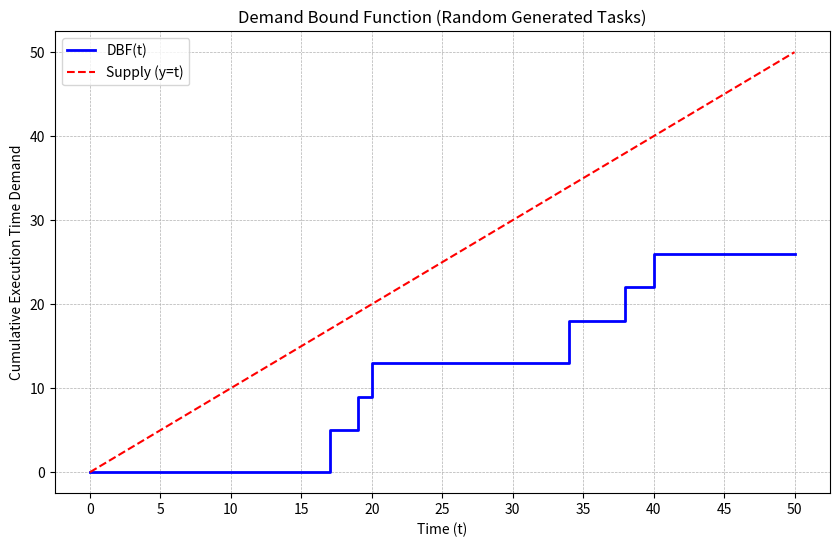

Write Python code to recreate this figure.
import matplotlib.pyplot as plt
import numpy as np
import random

def calculate_dbf(t, tasks):
    """
    Demand Bound Function: DBF(t)
    Implicit Deadline Model 가정 (Period = Deadline)
    """
    demand = 0
    for d, c in tasks:
        # t 시간까지 해당 태스크가 몇 번 실행되어야 하는지(floor) * 실행 시간
        if d > 0:
            demand += (t // d) * c
    return demand

def generate_random_tasks(num_tasks=3):
    """
    랜덤한 태스크 (Deadline, Execution Time) 생성
    """
    tasks = []
    print(f"--- 생성된 랜덤 태스크 ({num_tasks}개) ---")
    for i in range(num_tasks):
        # Deadline은 5 ~ 20 사이 랜덤
        d = random.randint(5, 20)
        # Execution Time은 1 ~ D의 절반 사이 (과부하 방지 위해 적당히 설정)
        c = random.randint(1, max(1, d // 2))
        
        tasks.append((d, c))
        print(f"Task {i+1}: Deadline(Period) = {d}, Execution Time = {c}")
    print("---------------------------------------")
    return tasks

def main():
    # 1. 입력 대신 랜덤 하드코딩 데이터 생성
    # 실행할 때마다 다른 값으로 3개의 태스크가 생성됩니다.
    tasks = generate_random_tasks(3)

    # 2. 그래프 범위 설정 (최대 시간 50으로 고정하여 보기 편하게 함)
    max_time = 50
    
    # 시간 축 생성 (0, 1, 2, ... 50) - 정수 단위로 계산
    time_steps = np.arange(0, max_time + 1, 1)
    
    # 각 시간별 DBF 값 계산
    dbf_values = [calculate_dbf(t, tasks) for t in time_steps]

    # 3. 그래프 그리기
    plt.figure(figsize=(10, 6))

    # DBF는 이산적인 이벤트 발생 시점에 값이 점프하므로 step 그래프가 적절함
    # where='post': 시간 t가 되는 순간 수요가 발생함을 의미
    plt.step(time_steps, dbf_values, where='post', label='DBF(t)', color='blue', linewidth=2)
    
    # Supply Function (y=t) - 스케줄링 가능 여부 기준선
    plt.plot([0, max_time], [0, max_time], label='Supply (y=t)', color='red', linestyle='--')

    # 그래프 꾸미기
    plt.title("Demand Bound Function (Random Generated Tasks)")
    plt.xlabel("Time (t)")
    plt.ylabel("Cumulative Execution Time Demand")
    plt.grid(True, which='both', linestyle='--', linewidth=0.5)
    plt.legend()
    
    # x축, y축 눈금 설정 (정수 단위로 보기 편하게)
    plt.xticks(np.arange(0, max_time + 1, 5))
    
    # 시각적 확인을 위해 오버로드 구간(DBF > t)이 있으면 빨간색으로 칠하기
    plt.fill_between(time_steps, dbf_values, time_steps, 
                     where=(np.array(dbf_values) > time_steps), 
                     interpolate=True, color='red', alpha=0.3, label='Overload')

    plt.show()

if __name__ == "__main__":
    main()